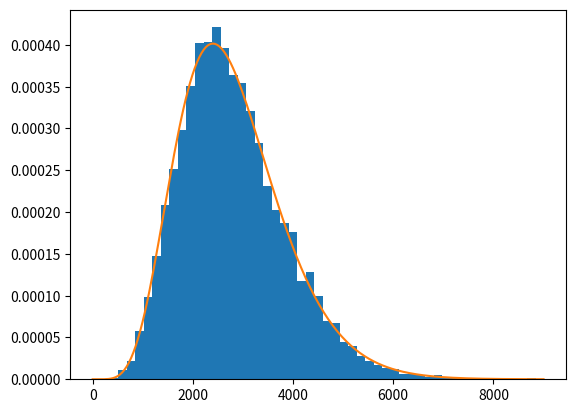

Write the Python code that produced this figure.
import numpy as np
import scipy.stats as st
import matplotlib.pyplot as plt

alpha = 7.
lamdba = 0.0025
theta = 1/lamdba

mean = alpha / lamdba
var = alpha / (lamdba ** 2)
std = np.sqrt(var)
print(mean, std)

print(st.gamma.mean(a=alpha, scale=1/lamdba), st.gamma.std(a=alpha, scale=1/lamdba))

siniestralidad = st.gamma(a=alpha, scale=1/lamdba)
print(siniestralidad.mean(), siniestralidad.std())

m, v = siniestralidad.stats('mv')
print(m,np.sqrt(v))

percentiles = (0.5, 0.9, 0.95, 0.99, 0.996, 0.998)

for i in percentiles:
	print(f'El percentil {i:.3f} teorico es {st.gamma.ppf(i, a=alpha, scale=1/lamdba):.2f}')

s = np.random.gamma(alpha, theta, size=10000)
for i in percentiles:
	# los percentiles en np.percentile van de 0 a 100
	print(f'El percentil {i:.3f} de la simulacion es {np.percentile(s, i*100):.2f}')

plt.hist(s, 50, density=True)
x = np.linspace (0, 9000, 200)
y = st.gamma.pdf(x, a=alpha, scale=1/lamdba)
plt.plot(x, y)
plt.show()